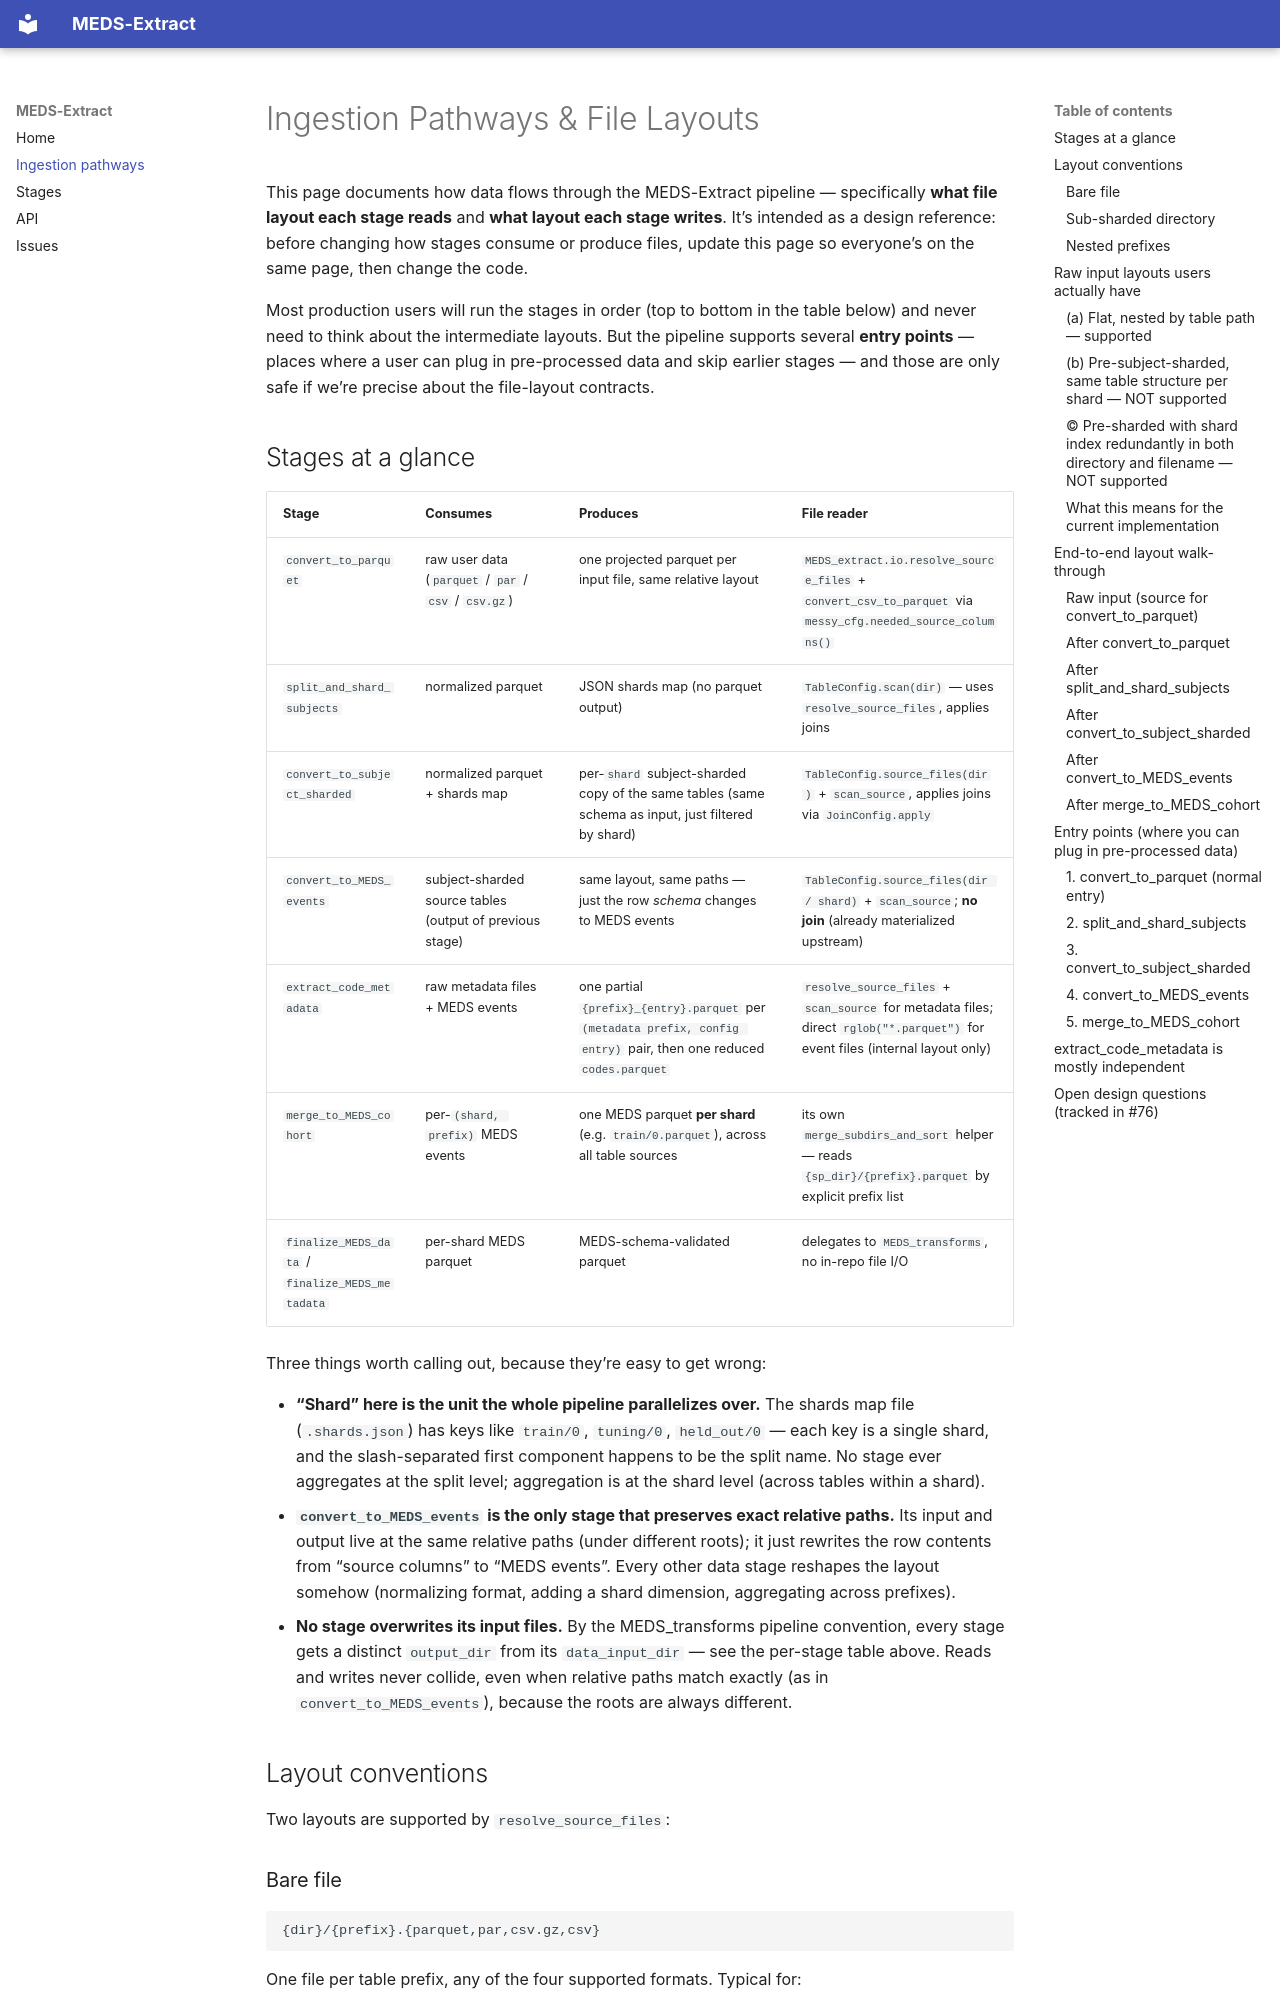

repository: mmcdermott/MEDS_extract · page: ingestion_pathways/index.html · generator: mkdocs

# Ingestion Pathways & File Layouts

This page documents how data flows through the MEDS-Extract pipeline —
specifically **what file layout each stage reads** and **what layout each
stage writes**. It's intended as a design reference: before changing how
stages consume or produce files, update this page so everyone's on the
same page, then change the code.

Most production users will run the stages in order (top to bottom in the
table below) and never need to think about the intermediate layouts. But
the pipeline supports several **entry points** — places where a user can
plug in pre-processed data and skip earlier stages — and those are only
safe if we're precise about the file-layout contracts.
